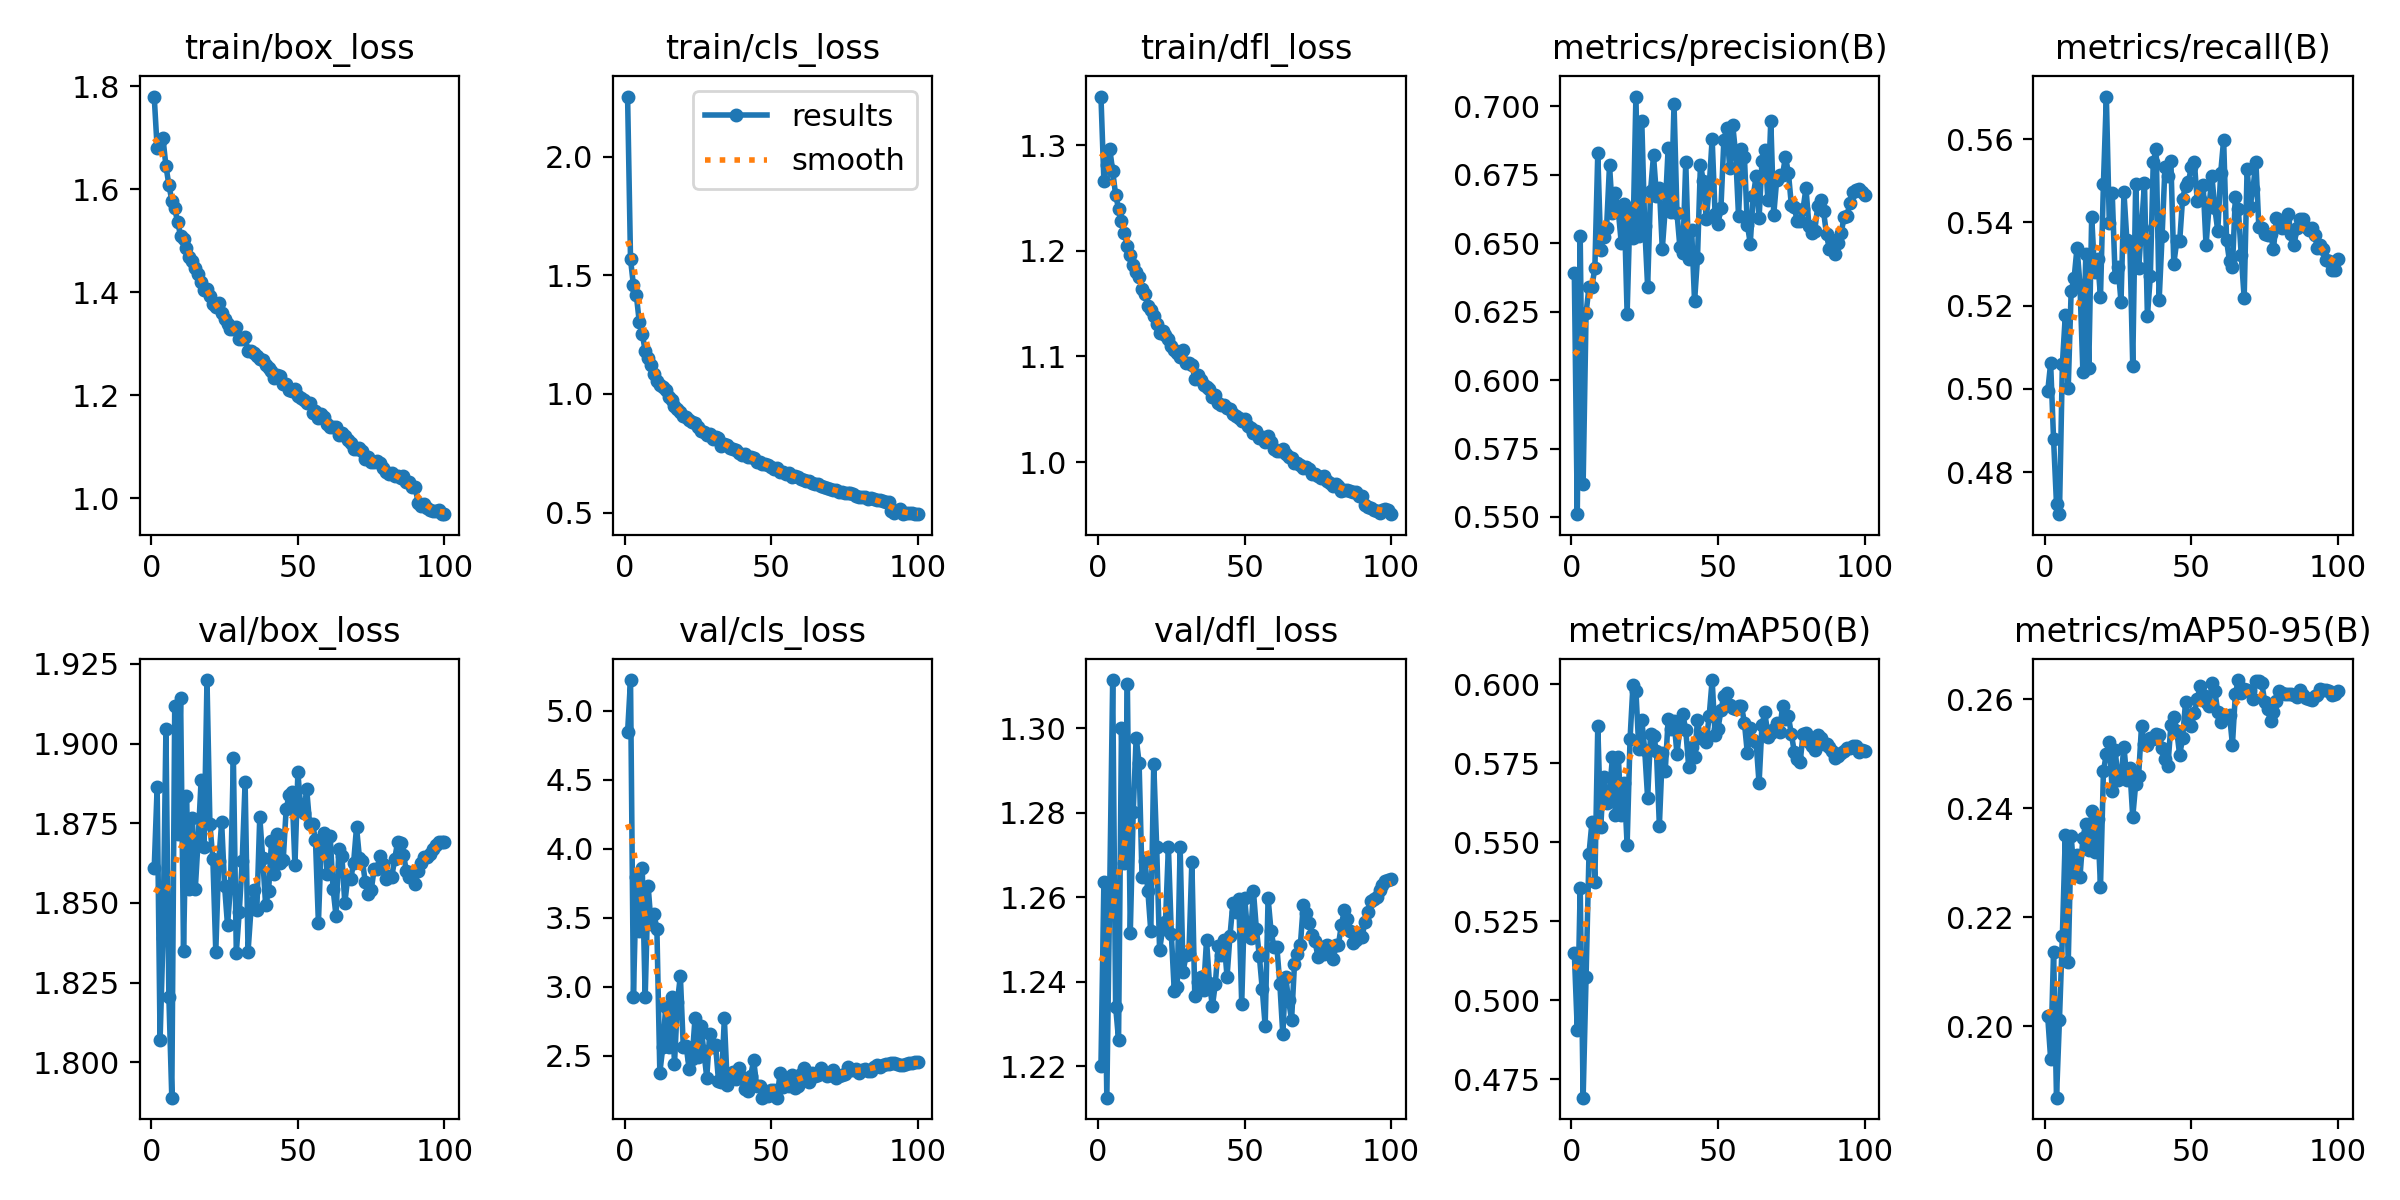

The data file committed next to this chart (first rows):
epoch, time, train/box_loss, train/cls_loss, train/dfl_loss, metrics/precision(B), metrics/recall(B), metrics/mAP50(B), metrics/mAP50-95(B), val/box_loss, val/cls_loss, val/dfl_loss, lr/pg0, lr/pg1, lr/pg2
1, 503.6, 1.78, 2.254, 1.346, 0.639, 0.4994, 0.515, 0.2018, 1.861, 4.845, 1.22, 0.003332, 0.003332, 0.003332
2, 956.1, 1.68, 1.568, 1.266, 0.551, 0.5061, 0.4907, 0.1941, 1.886, 5.224, 1.264, 0.006663, 0.006663, 0.006663
3, 1402, 1.692, 1.458, 1.282, 0.6526, 0.4879, 0.5355, 0.2137, 1.807, 2.928, 1.213, 0.009988, 0.009988, 0.009988
4, 1848, 1.698, 1.415, 1.297, 0.5621, 0.4723, 0.4692, 0.1869, 1.839, 3.793, 1.262, 0.009978, 0.009978, 0.009978
5, 2296, 1.645, 1.302, 1.276, 0.6245, 0.4699, 0.5074, 0.2012, 1.904, 3.402, 1.311, 0.009961, 0.009961, 0.009961
6, 2743, 1.608, 1.254, 1.253, 0.634, 0.5059, 0.5464, 0.2166, 1.821, 3.859, 1.234, 0.009939, 0.009939, 0.009939
7, 3189, 1.578, 1.181, 1.24, 0.6342, 0.5177, 0.5563, 0.2351, 1.789, 2.923, 1.226, 0.009912, 0.009912, 0.009912
8, 3636, 1.563, 1.15, 1.228, 0.641, 0.5003, 0.5375, 0.2118, 1.912, 3.733, 1.3, 0.009881, 0.009881, 0.009881
9, 4081, 1.535, 1.123, 1.217, 0.6831, 0.5236, 0.5869, 0.2349, 1.872, 3.456, 1.268, 0.009844, 0.009844, 0.009844
10, 4527, 1.51, 1.086, 1.204, 0.6476, 0.5265, 0.5549, 0.2278, 1.914, 3.528, 1.31, 0.009803, 0.009803, 0.009803
11, 4972, 1.504, 1.055, 1.196, 0.6523, 0.5339, 0.5707, 0.2315, 1.835, 3.417, 1.252, 0.009758, 0.009758, 0.009758
12, 5420, 1.485, 1.039, 1.186, 0.6557, 0.5251, 0.5626, 0.2274, 1.884, 2.377, 1.28, 0.009707, 0.009707, 0.009707
13, 5867, 1.469, 1.03, 1.18, 0.6786, 0.5041, 0.5659, 0.2346, 1.854, 2.559, 1.298, 0.009652, 0.009652, 0.009652
14, 6314, 1.461, 1.016, 1.175, 0.6612, 0.5324, 0.577, 0.2371, 1.877, 2.851, 1.292, 0.009593, 0.009593, 0.009593
15, 6763, 1.447, 0.9875, 1.164, 0.6684, 0.505, 0.5588, 0.2324, 1.854, 2.566, 1.265, 0.009529, 0.009529, 0.009529
16, 7209, 1.435, 0.9756, 1.159, 0.6618, 0.5413, 0.5771, 0.2395, 1.87, 2.927, 1.269, 0.00946, 0.00946, 0.00946
17, 7654, 1.42, 0.9504, 1.148, 0.6502, 0.528, 0.5587, 0.232, 1.889, 2.442, 1.262, 0.009388, 0.009388, 0.009388
18, 8102, 1.404, 0.9363, 1.144, 0.6642, 0.5313, 0.5689, 0.238, 1.867, 2.891, 1.252, 0.009311, 0.009311, 0.009311
19, 8549, 1.406, 0.9233, 1.138, 0.6243, 0.5221, 0.5492, 0.2256, 1.92, 3.078, 1.292, 0.009229, 0.009229, 0.009229
20, 8996, 1.393, 0.9089, 1.131, 0.6626, 0.5493, 0.5827, 0.2468, 1.875, 2.56, 1.272, 0.009144, 0.009144, 0.009144
21, 9442, 1.377, 0.9028, 1.122, 0.6519, 0.5702, 0.5999, 0.2501, 1.864, 2.566, 1.248, 0.009055, 0.009055, 0.009055
22, 9887, 1.37, 0.891, 1.124, 0.7036, 0.5398, 0.598, 0.2523, 1.835, 2.401, 1.252, 0.008961, 0.008961, 0.008961
23, 10333, 1.379, 0.8812, 1.12, 0.6526, 0.5471, 0.5795, 0.2432, 1.863, 2.475, 1.254, 0.008864, 0.008864, 0.008864
24, 10780, 1.359, 0.8775, 1.116, 0.6947, 0.5268, 0.5887, 0.2507, 1.875, 2.772, 1.272, 0.008763, 0.008763, 0.008763
25, 11226, 1.349, 0.8588, 1.11, 0.6562, 0.5293, 0.5793, 0.2453, 1.855, 2.493, 1.251, 0.008658, 0.008658, 0.008658
26, 11673, 1.338, 0.8436, 1.106, 0.634, 0.5209, 0.564, 0.2458, 1.843, 2.714, 1.238, 0.00855, 0.00855, 0.00855
27, 12116, 1.329, 0.8383, 1.103, 0.6692, 0.5472, 0.5842, 0.2513, 1.855, 2.533, 1.239, 0.008439, 0.008439, 0.008439
28, 12561, 1.328, 0.8274, 1.1, 0.6821, 0.5357, 0.5837, 0.2452, 1.895, 2.34, 1.272, 0.008323, 0.008323, 0.008323
29, 13006, 1.333, 0.8302, 1.106, 0.6674, 0.5351, 0.579, 0.2473, 1.834, 2.656, 1.242, 0.008205, 0.008205, 0.008205
30, 13451, 1.309, 0.811, 1.094, 0.6704, 0.5056, 0.5553, 0.2384, 1.847, 2.56, 1.246, 0.008084, 0.008084, 0.008084
31, 13895, 1.309, 0.8165, 1.093, 0.648, 0.5493, 0.5782, 0.2444, 1.863, 2.577, 1.247, 0.00796, 0.00796, 0.00796
32, 14341, 1.312, 0.8139, 1.092, 0.6626, 0.529, 0.5726, 0.246, 1.888, 2.318, 1.268, 0.007832, 0.007832, 0.007832
33, 14786, 1.286, 0.782, 1.079, 0.685, 0.5387, 0.589, 0.2552, 1.835, 2.311, 1.237, 0.007702, 0.007702, 0.007702
34, 15231, 1.287, 0.7875, 1.082, 0.6616, 0.5496, 0.5859, 0.2517, 1.848, 2.77, 1.24, 0.00757, 0.00757, 0.00757
35, 15675, 1.282, 0.7865, 1.078, 0.7008, 0.5174, 0.5885, 0.2516, 1.854, 2.283, 1.241, 0.007435, 0.007435, 0.007435
36, 16119, 1.275, 0.7737, 1.073, 0.6611, 0.5271, 0.578, 0.2529, 1.848, 2.359, 1.238, 0.007297, 0.007297, 0.007297
37, 16564, 1.27, 0.7678, 1.071, 0.6486, 0.5546, 0.5861, 0.2528, 1.877, 2.378, 1.25, 0.007158, 0.007158, 0.007158
38, 17009, 1.268, 0.7657, 1.069, 0.6465, 0.5575, 0.5905, 0.2537, 1.864, 2.331, 1.24, 0.007016, 0.007016, 0.007016
39, 17454, 1.259, 0.7524, 1.062, 0.6796, 0.5213, 0.5856, 0.2535, 1.849, 2.411, 1.234, 0.006872, 0.006872, 0.006872
40, 17899, 1.253, 0.7439, 1.064, 0.6441, 0.5366, 0.5739, 0.2511, 1.854, 2.348, 1.24, 0.006727, 0.006727, 0.006727
41, 18345, 1.247, 0.7475, 1.056, 0.655, 0.5534, 0.5802, 0.249, 1.869, 2.26, 1.248, 0.00658, 0.00658, 0.00658
42, 18794, 1.232, 0.736, 1.054, 0.6288, 0.551, 0.5769, 0.2479, 1.859, 2.246, 1.246, 0.006431, 0.006431, 0.006431
43, 19242, 1.239, 0.7351, 1.054, 0.6446, 0.5548, 0.5886, 0.2553, 1.872, 2.354, 1.25, 0.006281, 0.006281, 0.006281
44, 19690, 1.237, 0.729, 1.051, 0.6787, 0.5301, 0.5832, 0.2568, 1.862, 2.469, 1.241, 0.00613, 0.00613, 0.00613
45, 20138, 1.222, 0.7147, 1.051, 0.6727, 0.5354, 0.583, 0.2543, 1.864, 2.282, 1.251, 0.005978, 0.005978, 0.005978
46, 20585, 1.222, 0.7144, 1.046, 0.6587, 0.5354, 0.5819, 0.2498, 1.879, 2.279, 1.259, 0.005824, 0.005824, 0.005824
47, 21032, 1.21, 0.7057, 1.043, 0.6709, 0.5457, 0.5902, 0.2529, 1.884, 2.196, 1.257, 0.00567, 0.00567, 0.00567
48, 21479, 1.208, 0.7033, 1.042, 0.6882, 0.5487, 0.6014, 0.2595, 1.885, 2.242, 1.26, 0.005516, 0.005516, 0.005516
49, 21924, 1.212, 0.7005, 1.039, 0.6607, 0.5497, 0.5839, 0.2555, 1.862, 2.208, 1.235, 0.005361, 0.005361, 0.005361
50, 22369, 1.198, 0.6914, 1.041, 0.6571, 0.5534, 0.586, 0.2552, 1.891, 2.249, 1.26, 0.005205, 0.005205, 0.005205
51, 22813, 1.195, 0.6833, 1.034, 0.663, 0.5546, 0.5918, 0.2575, 1.879, 2.25, 1.252, 0.00505, 0.00505, 0.00505
52, 23258, 1.19, 0.6887, 1.032, 0.6878, 0.5451, 0.5965, 0.26, 1.878, 2.195, 1.25, 0.004895, 0.004895, 0.004895
53, 23704, 1.185, 0.6706, 1.027, 0.6919, 0.5457, 0.5973, 0.2625, 1.886, 2.372, 1.262, 0.004739, 0.004739, 0.004739
54, 24149, 1.185, 0.6724, 1.029, 0.6774, 0.549, 0.5934, 0.2609, 1.875, 2.271, 1.253, 0.004584, 0.004584, 0.004584
55, 24594, 1.166, 0.6615, 1.023, 0.6934, 0.5345, 0.5927, 0.2596, 1.875, 2.296, 1.246, 0.00443, 0.00443, 0.00443
56, 25040, 1.168, 0.6645, 1.024, 0.6828, 0.5437, 0.5923, 0.2587, 1.87, 2.278, 1.238, 0.004276, 0.004276, 0.004276
57, 25486, 1.155, 0.6513, 1.019, 0.6599, 0.551, 0.5931, 0.263, 1.844, 2.358, 1.23, 0.004122, 0.004122, 0.004122
58, 25932, 1.164, 0.6545, 1.025, 0.6844, 0.5434, 0.5932, 0.2616, 1.87, 2.268, 1.26, 0.00397, 0.00397, 0.00397
59, 26377, 1.158, 0.651, 1.019, 0.6816, 0.5379, 0.5879, 0.2577, 1.872, 2.277, 1.252, 0.003819, 0.003819, 0.003819
60, 26823, 1.144, 0.6393, 1.013, 0.6568, 0.5519, 0.5783, 0.2558, 1.859, 2.365, 1.248, 0.003669, 0.003669, 0.003669
... 40 more rows
